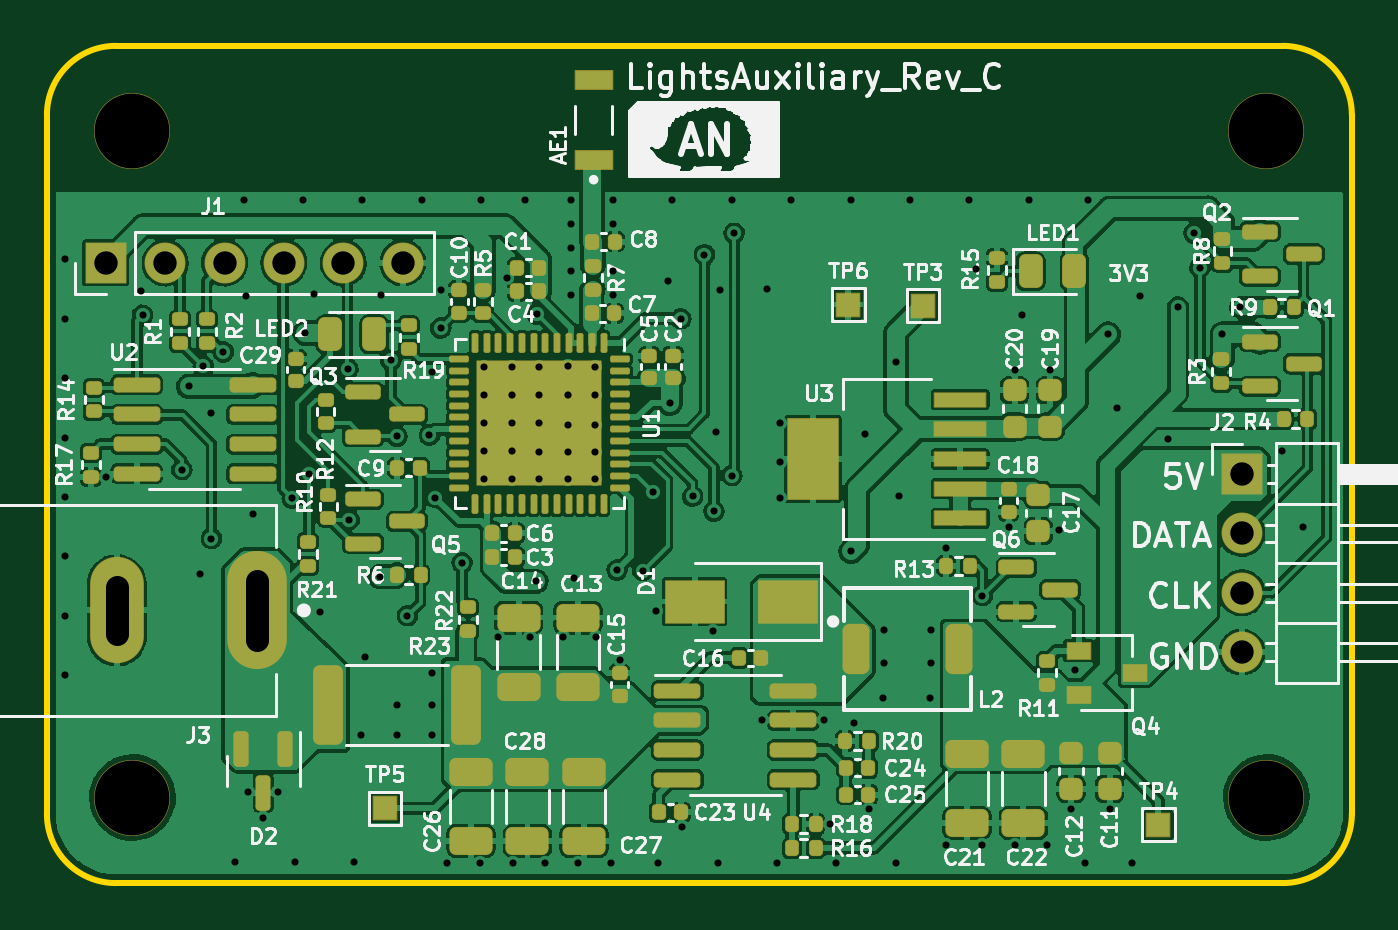
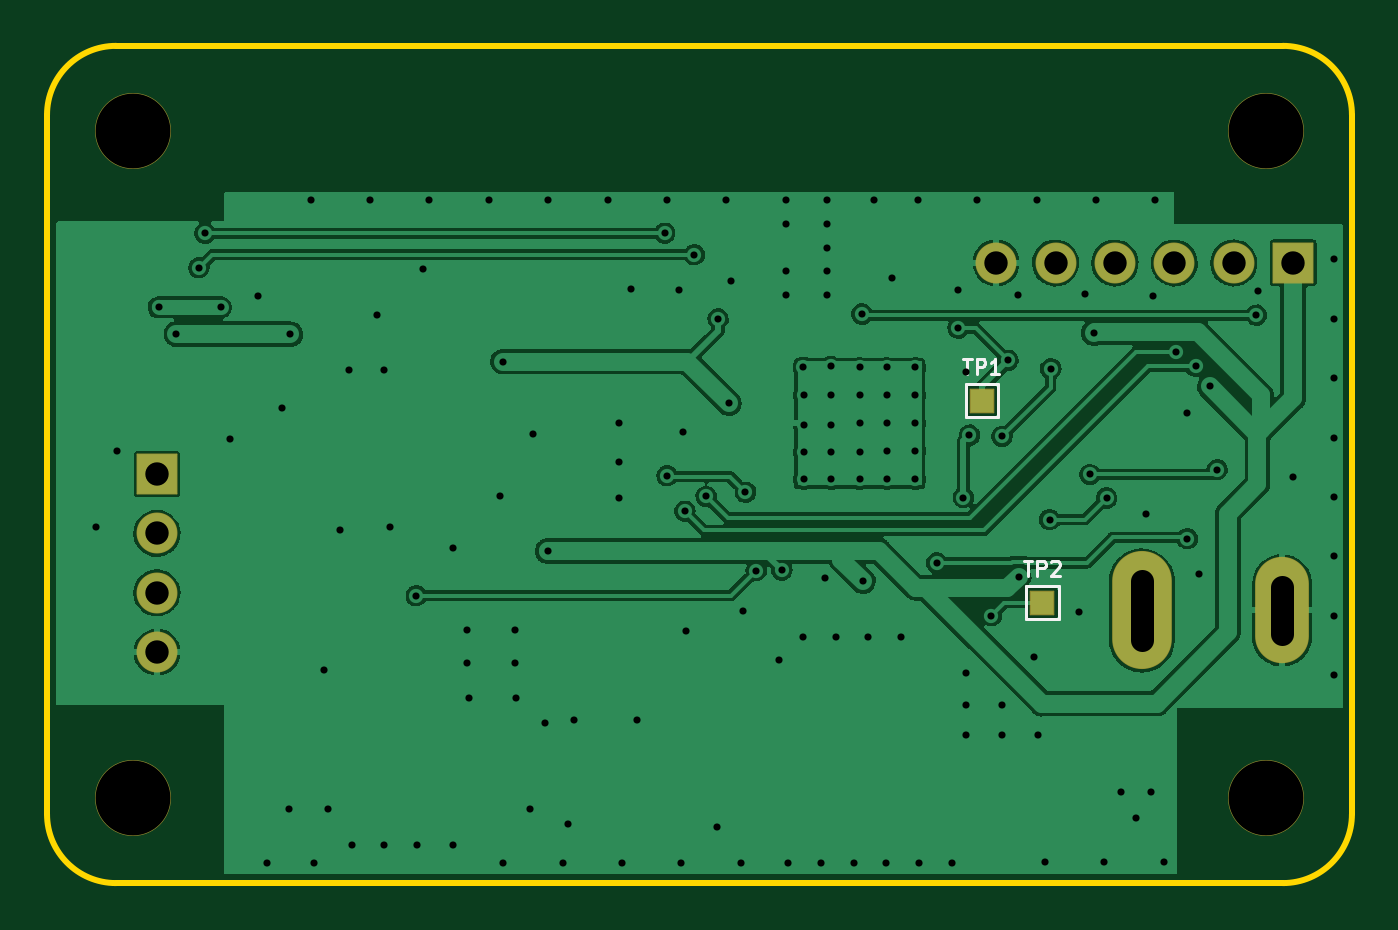
Circuit board: 11 layer files. Board 55.8 x 35.8 mm.
- bottom_copper: LightsAuxiliary_Rev_C-B_Cu.gbl (113948 bytes)
- bottom_mask: LightsAuxiliary_Rev_C-B_Mask.gbs (1972 bytes)
- paste: LightsAuxiliary_Rev_C-B_Paste.gbp (504 bytes)
- bottom_silk: LightsAuxiliary_Rev_C-B_Silkscreen.gbo (3661 bytes)
- outline: LightsAuxiliary_Rev_C-Edge_Cuts.gko (1050 bytes)
- top_copper: LightsAuxiliary_Rev_C-F_Cu.gtl (377195 bytes)
- top_mask: LightsAuxiliary_Rev_C-F_Mask.gts (10494 bytes)
- paste: LightsAuxiliary_Rev_C-F_Paste.gtp (9522 bytes)
- top_silk: LightsAuxiliary_Rev_C-F_Silkscreen.gto (122915 bytes)
- drill: LightsAuxiliary_Rev_C-NPTH.drl (410 bytes)
- drill: LightsAuxiliary_Rev_C-PTH.drl (3868 bytes)

=== bottom_copper: LightsAuxiliary_Rev_C-B_Cu.gbl (113948 bytes, source omitted) ===
=== bottom_mask: LightsAuxiliary_Rev_C-B_Mask.gbs (1972 bytes, source withheld) ===
=== paste: LightsAuxiliary_Rev_C-B_Paste.gbp ===
G04 #@! TF.GenerationSoftware,KiCad,Pcbnew,(6.0.0)*
G04 #@! TF.CreationDate,2022-02-07T00:21:05-08:00*
G04 #@! TF.ProjectId,LightsAuxiliary_Rev_C,4c696768-7473-4417-9578-696c69617279,rev?*
G04 #@! TF.SameCoordinates,Original*
G04 #@! TF.FileFunction,Paste,Bot*
G04 #@! TF.FilePolarity,Positive*
%FSLAX46Y46*%
G04 Gerber Fmt 4.6, Leading zero omitted, Abs format (unit mm)*
G04 Created by KiCad (PCBNEW (6.0.0)) date 2022-02-07 00:21:05*
%MOMM*%
%LPD*%
G01*
G04 APERTURE LIST*
G04 APERTURE END LIST*
M02*

=== bottom_silk: LightsAuxiliary_Rev_C-B_Silkscreen.gbo (3661 bytes, source withheld) ===
=== outline: LightsAuxiliary_Rev_C-Edge_Cuts.gko ===
G04 #@! TF.GenerationSoftware,KiCad,Pcbnew,(6.0.0)*
G04 #@! TF.CreationDate,2022-02-07T00:21:05-08:00*
G04 #@! TF.ProjectId,LightsAuxiliary_Rev_C,4c696768-7473-4417-9578-696c69617279,rev?*
G04 #@! TF.SameCoordinates,Original*
G04 #@! TF.FileFunction,Profile,NP*
%FSLAX46Y46*%
G04 Gerber Fmt 4.6, Leading zero omitted, Abs format (unit mm)*
G04 Created by KiCad (PCBNEW (6.0.0)) date 2022-02-07 00:21:05*
%MOMM*%
%LPD*%
G01*
G04 APERTURE LIST*
G04 #@! TA.AperFunction,Profile*
%ADD10C,0.254000*%
G04 #@! TD*
G04 APERTURE END LIST*
D10*
X116004965Y-85206035D02*
G75*
G03*
X113054965Y-88156035I0J-2950000D01*
G01*
X113054965Y-88156035D02*
X113054965Y-118056035D01*
X113054965Y-118056035D02*
G75*
G03*
X116004965Y-121006035I2950000J0D01*
G01*
X116004965Y-121006035D02*
X165904965Y-121006035D01*
X165904965Y-121006035D02*
G75*
G03*
X168854965Y-118056035I0J2950000D01*
G01*
X168854965Y-118056035D02*
X168854965Y-88156035D01*
X168854965Y-88156035D02*
G75*
G03*
X165904965Y-85206035I-2950000J0D01*
G01*
X165904965Y-85206035D02*
X116004965Y-85206035D01*
M02*

=== top_copper: LightsAuxiliary_Rev_C-F_Cu.gtl (377195 bytes, source omitted) ===
=== top_mask: LightsAuxiliary_Rev_C-F_Mask.gts (10494 bytes, source omitted) ===
=== paste: LightsAuxiliary_Rev_C-F_Paste.gtp (9522 bytes, source omitted) ===
=== top_silk: LightsAuxiliary_Rev_C-F_Silkscreen.gto (122915 bytes, source omitted) ===
=== drill: LightsAuxiliary_Rev_C-NPTH.drl ===
M48
; DRILL file {KiCad (6.0.0)} date Mon Feb  7 00:21:14 2022
; FORMAT={-:-/ absolute / metric / decimal}
; #@! TF.CreationDate,2022-02-07T00:21:14-08:00
; #@! TF.GenerationSoftware,Kicad,Pcbnew,(6.0.0)
; #@! TF.FileFunction,NonPlated,1,2,NPTH
FMAT,2
METRIC
; #@! TA.AperFunction,NonPlated,NPTH,ComponentDrill
T1C3.200
%
G90
G05
T1
X116.712Y-88.863
X116.712Y-117.349
X165.198Y-88.863
X165.198Y-117.349
T0
M30

=== drill: LightsAuxiliary_Rev_C-PTH.drl ===
M48
; DRILL file {KiCad (6.0.0)} date Mon Feb  7 00:21:14 2022
; FORMAT={-:-/ absolute / metric / decimal}
; #@! TF.CreationDate,2022-02-07T00:21:14-08:00
; #@! TF.GenerationSoftware,Kicad,Pcbnew,(6.0.0)
; #@! TF.FileFunction,Plated,1,2,PTH
FMAT,2
METRIC
; #@! TA.AperFunction,Plated,PTH,ViaDrill
T1C0.305
; #@! TA.AperFunction,Plated,PTH,ComponentDrill
T2C0.305
; #@! TA.AperFunction,Plated,PTH,ComponentDrill
T3C1.000
%
G90
G05
T1
X113.843Y-94.336
X113.843Y-96.876
X113.843Y-99.416
X113.843Y-101.956
X113.843Y-104.496
X113.843Y-107.036
X113.843Y-109.576
X113.843Y-112.116
X115.57Y-103.632
X117.069Y-95.682
X117.145Y-96.723
X118.821Y-103.327
X119.126Y-99.771
X119.609Y-107.772
X119.736Y-98.908
X120.091Y-100.914
X120.091Y-106.274
X120.599Y-98.298
X121.107Y-120.091
X121.463Y-91.796
X121.564Y-95.91
X121.666Y-117.094
X121.869Y-105.207
X122.301Y-118.237
X122.936Y-117.094
X123.546Y-104.546
X123.647Y-120.091
X124.003Y-91.796
X124.104Y-97.485
X124.257Y-103.53
X124.46Y-95.809
X124.739Y-109.423
X125.933Y-99.009
X125.984Y-105.461
X126.187Y-120.091
X126.492Y-114.681
X126.543Y-91.796
X126.644Y-111.328
X127.305Y-107.899
X127.356Y-95.86
X127.762Y-98.654
X128.016Y-101.905
X128.016Y-113.411
X128.016Y-114.681
X128.473Y-109.576
X129.083Y-91.796
X129.413Y-101.854
X129.54Y-99.162
X129.54Y-112.014
X129.54Y-113.411
X129.54Y-114.681
X129.667Y-104.521
X129.896Y-97.269
X129.921Y-95.631
X130.175Y-120.142
X130.81Y-107.315
X131.572Y-120.142
X131.623Y-91.796
X132.334Y-110.49
X132.715Y-95.123
X132.969Y-120.142
X133.502Y-91.796
X133.731Y-110.49
X133.96Y-108.102
X134.01Y-96.672
X134.366Y-120.142
X135.128Y-110.49
X135.484Y-91.796
X135.484Y-92.812
X135.484Y-93.828
X135.484Y-94.844
X135.484Y-95.86
X135.585Y-107.95
X135.763Y-120.142
X136.525Y-110.49
X137.16Y-120.142
X137.262Y-91.796
X137.262Y-92.812
X137.262Y-94.844
X137.262Y-95.86
X137.439Y-107.62
X137.566Y-111.455
X138.532Y-107.645
X138.989Y-104.292
X139.09Y-109.372
X139.192Y-120.142
X139.598Y-95.25
X139.7Y-100.482
X139.802Y-91.796
X140.157Y-96.876
X140.208Y-118.618
X140.665Y-104.47
X141.173Y-94.132
X141.529Y-110.236
X141.58Y-105.105
X141.681Y-101.702
X141.732Y-120.142
X141.834Y-95.656
X142.342Y-91.796
X142.342Y-103.581
X142.443Y-93.218
X143.637Y-114.046
X143.866Y-95.606
X144.272Y-120.142
X144.399Y-101.346
X144.399Y-102.997
X144.399Y-104.521
X144.882Y-91.796
X146.304Y-114.046
X146.558Y-118.491
X146.812Y-120.142
X147.422Y-91.796
X147.447Y-106.807
X147.574Y-114.173
X148.057Y-101.803
X148.209Y-117.856
X148.793Y-113.081
X148.844Y-110.185
X148.844Y-111.608
X149.352Y-98.704
X149.352Y-120.142
X149.504Y-104.445
X149.962Y-91.796
X150.825Y-113.081
X150.876Y-110.185
X150.876Y-111.608
X151.511Y-106.68
X151.511Y-119.38
X152.502Y-91.796
X152.781Y-94.742
X153.035Y-119.38
X153.06Y-108.712
X154.178Y-105.791
X154.432Y-99.06
X154.432Y-119.38
X154.737Y-96.723
X155.042Y-91.796
X155.829Y-119.38
X155.956Y-99.06
X156.337Y-105.918
X156.845Y-117.856
X157.009Y-111.896
X157.429Y-120.142
X157.582Y-91.796
X158.445Y-97.536
X158.496Y-117.856
X158.801Y-100.686
X159.461Y-120.142
X159.817Y-95.91
X161.011Y-102.006
X161.417Y-96.393
X162.103Y-93.218
X162.357Y-94.691
X163.322Y-97.536
X164.084Y-96.393
X165.862Y-102.514
X166.776Y-105.766
T2
X131.724Y-98.958
X131.724Y-100.127
X131.724Y-101.346
X131.724Y-102.514
X131.724Y-103.734
X132.944Y-98.958
X132.944Y-100.127
X132.944Y-101.346
X132.944Y-102.514
X132.944Y-103.734
X134.112Y-98.958
X134.112Y-100.127
X134.112Y-101.346
X134.112Y-102.565
X134.112Y-103.734
X135.331Y-98.908
X135.331Y-100.127
X135.331Y-101.397
X135.331Y-102.565
X135.331Y-103.734
X136.5Y-100.127
X136.5Y-101.397
X136.5Y-102.565
X136.5Y-103.734
X136.512Y-98.946
T3
X115.57Y-94.488
X118.11Y-94.488
X120.65Y-94.488
X123.19Y-94.488
X125.73Y-94.488
X128.27Y-94.488
X164.154Y-103.515
X164.154Y-106.055
X164.154Y-108.595
X164.154Y-111.135
T3
X116.042Y-110.347G85X116.042Y-108.347
G05
X122.042Y-110.597G85X122.042Y-108.097
G05
T0
M30

